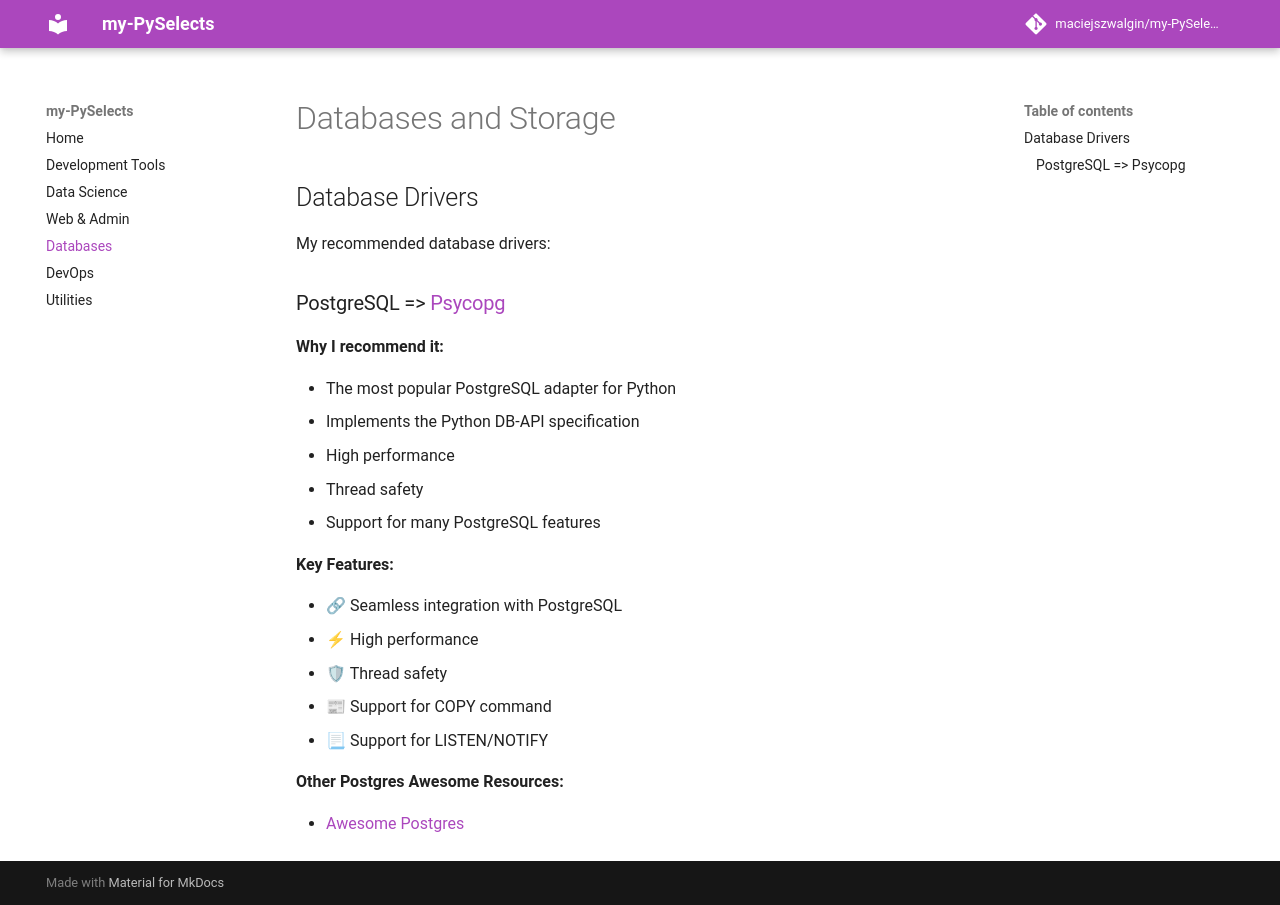

repository: maciejszwalgin/my-PySelects · page: databases/index.html · generator: mkdocs

# Databases and Storage

## Database Drivers

My recommended database drivers:

### PostgreSQL => [Psycopg](https://www.psycopg.org/)

**Why I recommend it:**

- The most popular PostgreSQL adapter for Python
- Implements the Python DB-API specification
- High performance
- Thread safety
- Support for many PostgreSQL features

**Key Features:**

- 🔗 Seamless integration with PostgreSQL
- ⚡ High performance
- 🛡 Thread safety
- 📰 Support for COPY command
- 📃 Support for LISTEN/NOTIFY

**Other Postgres Awesome Resources:**

- [Awesome Postgres](https://github.com/dhamaniasad/awesome-postgres)

<!-- ## ORMs

My recommended ORMs: -->

<!-- ## Caching

My recommended caching solutions: -->

<!-- ## Database Tools

My recommended database tools: -->
